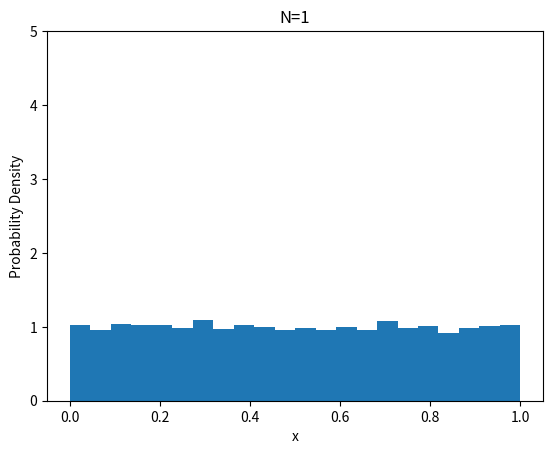

Source code (Python):
import numpy as np
import matplotlib.pyplot as plt

x_means = []
N = 1  # sample size

for _ in range(10000):
    xs = []
    for i in range(N):
        x = np.random.rand() # 0~1 균등분포에서 1번 추출
        xs.append(x)
    mean = np.mean(xs)
    x_means.append(mean)

# plot
plt.hist(x_means, bins='auto', density=True)
plt.title(f'N={N}')
plt.xlabel('x')
plt.ylabel('Probability Density')
plt.xlim(-0.05, 1.05)
plt.ylim(0, 5)
plt.show()